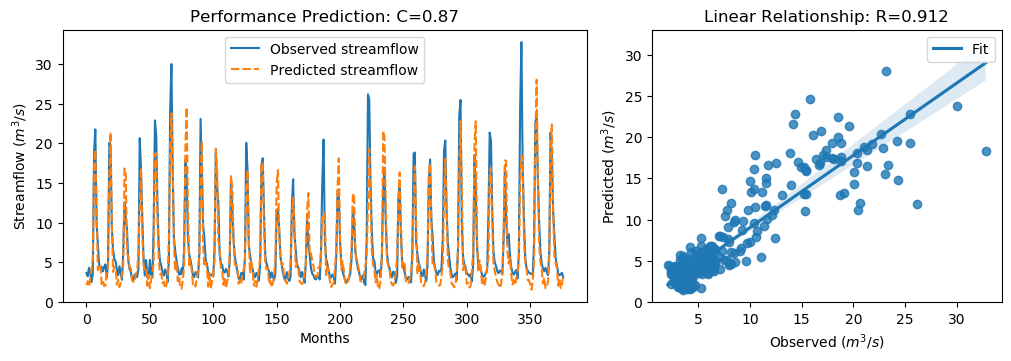

Data behind this chart, as committed beside it:
y_true, y_pred, y_true_scaled, y_pred_scaled
3.63, 2.091, -0.5645, -0.7834
3.21, 2.589, -0.6243, -0.7125
4.29, 1.878, -0.4707, -0.8136
3.67, 2.9, -0.5589, -0.6684
2.46, 3.959, -0.7309, -0.5177
3.54, 5.525, -0.5773, -0.2951
18.82, 17.6, 1.595, 1.422
21.76, 19.21, 2.013, 1.65
9.83, 11.12, 0.3169, 0.5006
7.16, 3.998, -0.06268, -0.5122
4.67, 4.675, -0.4167, -0.416
4.44, 4.646, -0.4494, -0.4202
4.4, 2.216, -0.4551, -0.7656
3.83, 2.638, -0.5361, -0.7056
4.42, 1.961, -0.4522, -0.8018
4.72, 2.063, -0.4096, -0.7873
3.03, 3.691, -0.6499, -0.5559
4.87, 3.974, -0.3883, -0.5156
20.07, 15.8, 1.773, 1.165
19.62, 21.39, 1.709, 1.96
9.33, 9.885, 0.2458, 0.3247
6.56, 3.78, -0.148, -0.5432
5.37, 4.401, -0.3172, -0.4549
5.07, 4.227, -0.3598, -0.4797
4.02, 2.161, -0.5091, -0.7734
3.34, 2.756, -0.6058, -0.6888
4.47, 1.826, -0.4451, -0.821
3.61, 2.505, -0.5674, -0.7246
2.75, 3.574, -0.6897, -0.5726
6.28, 4.644, -0.1878, -0.4205
12.55, 16.82, 0.7036, 1.311
10.44, 16.12, 0.4036, 1.211
9.01, 6.166, 0.2003, -0.2041
5.12, 5.688, -0.3527, -0.2719
4.16, 4.458, -0.4892, -0.4468
3.72, 4.175, -0.5518, -0.4871
2.73, 2.748, -0.6925, -0.6899
2.73, 2.532, -0.6925, -0.7206
3.43, 2.443, -0.593, -0.7333
3.4, 3.513, -0.5972, -0.5812
3.1, 3.799, -0.6399, -0.5405
4.17, 6.639, -0.4878, -0.1367
20.66, 12.04, 1.857, 0.6316
16.78, 16.89, 1.305, 1.321
10.67, 8.634, 0.4363, 0.1468
5.59, 4.678, -0.2859, -0.4155
3.31, 3.93, -0.61, -0.5219
5.26, 4.187, -0.3328, -0.4853
3.05, 2.005, -0.647, -0.7956
3.04, 3.36, -0.6484, -0.6029
5.26, 1.697, -0.3328, -0.8393
3.41, 2.749, -0.5958, -0.6899
3.07, 3.576, -0.6442, -0.5722
9.62, 5.004, 0.2871, -0.3692
22.89, 18.62, 2.174, 1.566
21.04, 18.78, 1.911, 1.59
12.14, 10.58, 0.6453, 0.4229
7.0, 5.412, -0.08543, -0.3113
5.08, 3.467, -0.3584, -0.5878
4.58, 3.584, -0.4295, -0.5711
... 317 more rows
